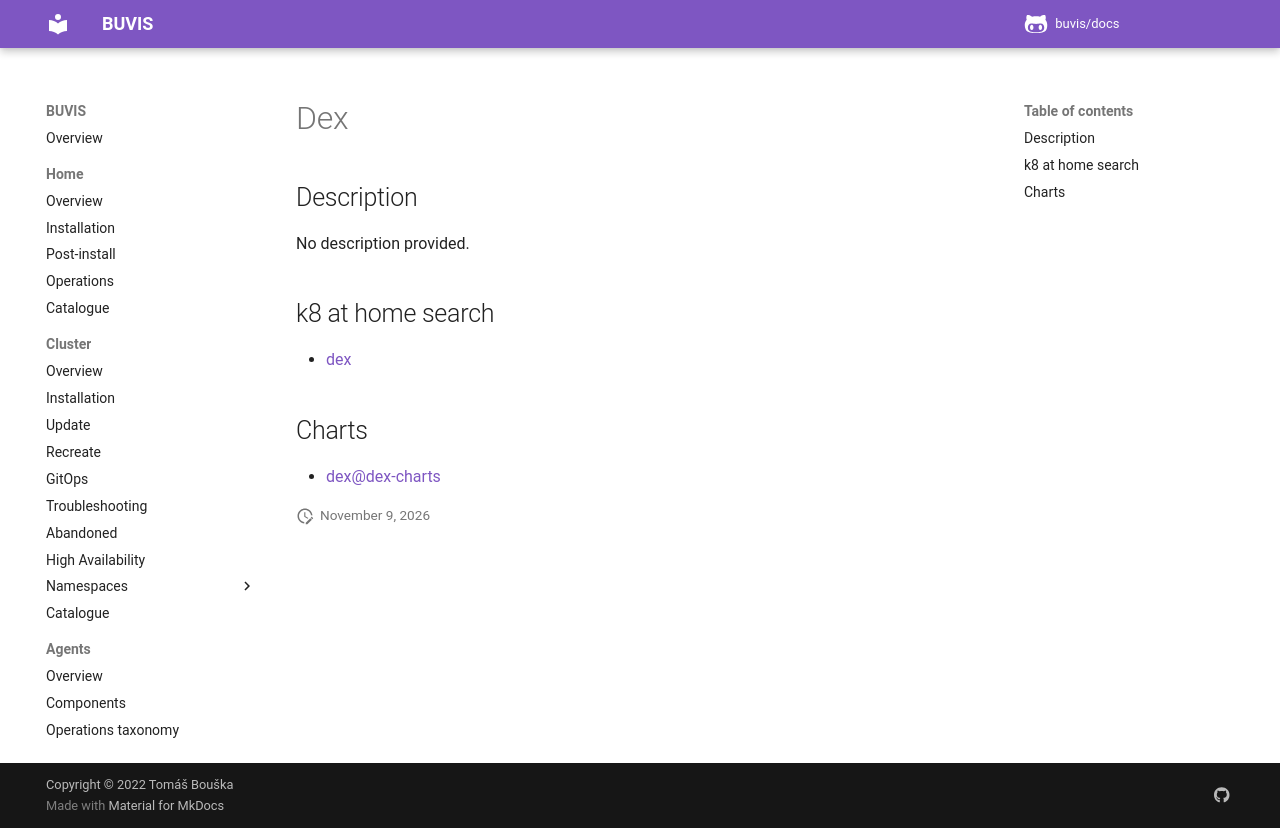

repository: buvis/docs · page: cluster/catalogue/dex/index.html · generator: mkdocs

# Dex

## Description

No description provided.

## k8 at home search

- [dex](https://nanne.dev/k8s-at-home-search/#/dex)

## Charts

- [dex@dex-charts](https://charts.dexidp.io/)
